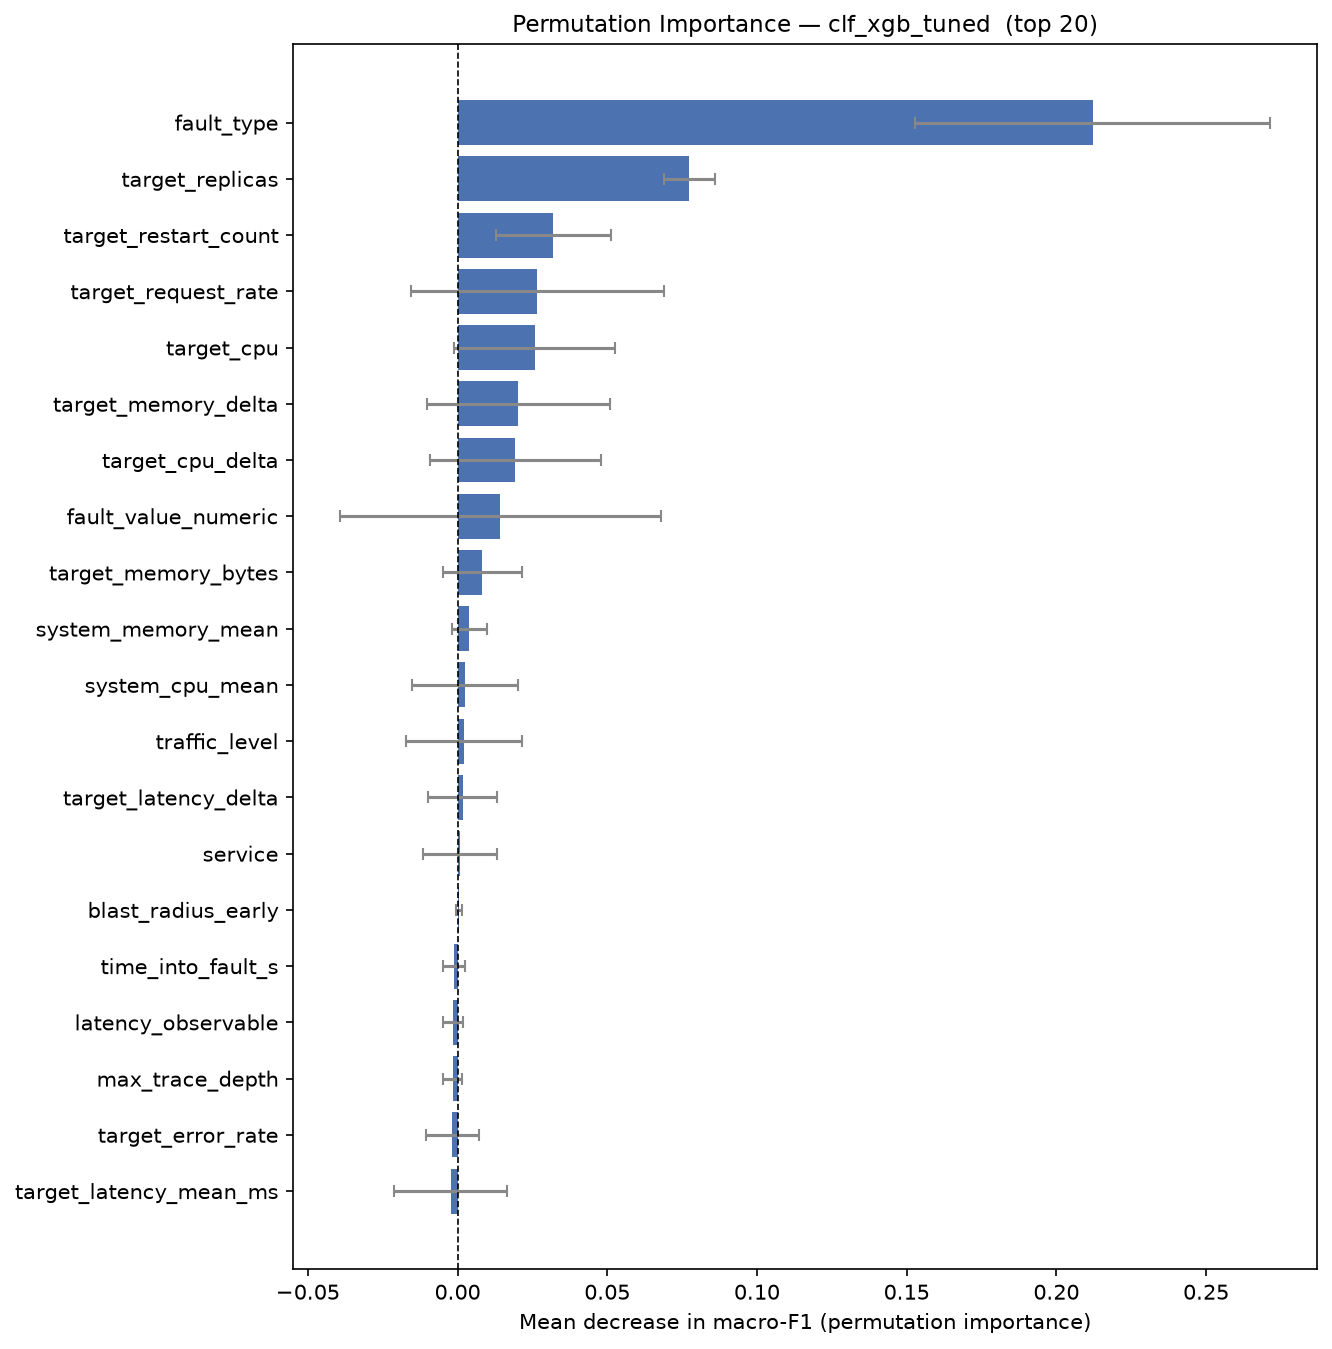

The data file committed next to this chart (first rows):
feature, importance, std
fault_type, 0.2122, 0.05934
target_replicas, 0.0774, 0.008443
target_restart_count, 0.03203, 0.0191
target_request_rate, 0.02669, 0.04239
target_cpu, 0.02572, 0.02683
target_memory_delta, 0.02025, 0.03057
target_cpu_delta, 0.01921, 0.02856
fault_value_numeric, 0.01427, 0.05361
target_memory_bytes, 0.008238, 0.01325
system_memory_mean, 0.003933, 0.00585
system_cpu_mean, 0.00253, 0.01771
traffic_level, 0.002136, 0.01935
target_latency_delta, 0.001699, 0.01161
service, 0.00081, 0.01222
blast_radius_early, 0.000512, 0.001024
time_into_fault_s, -0.001058, 0.003703
latency_observable, -0.001578, 0.003337
max_trace_depth, -0.001649, 0.003299
target_error_rate, -0.001797, 0.008838
target_latency_mean_ms, -0.002225, 0.01887
